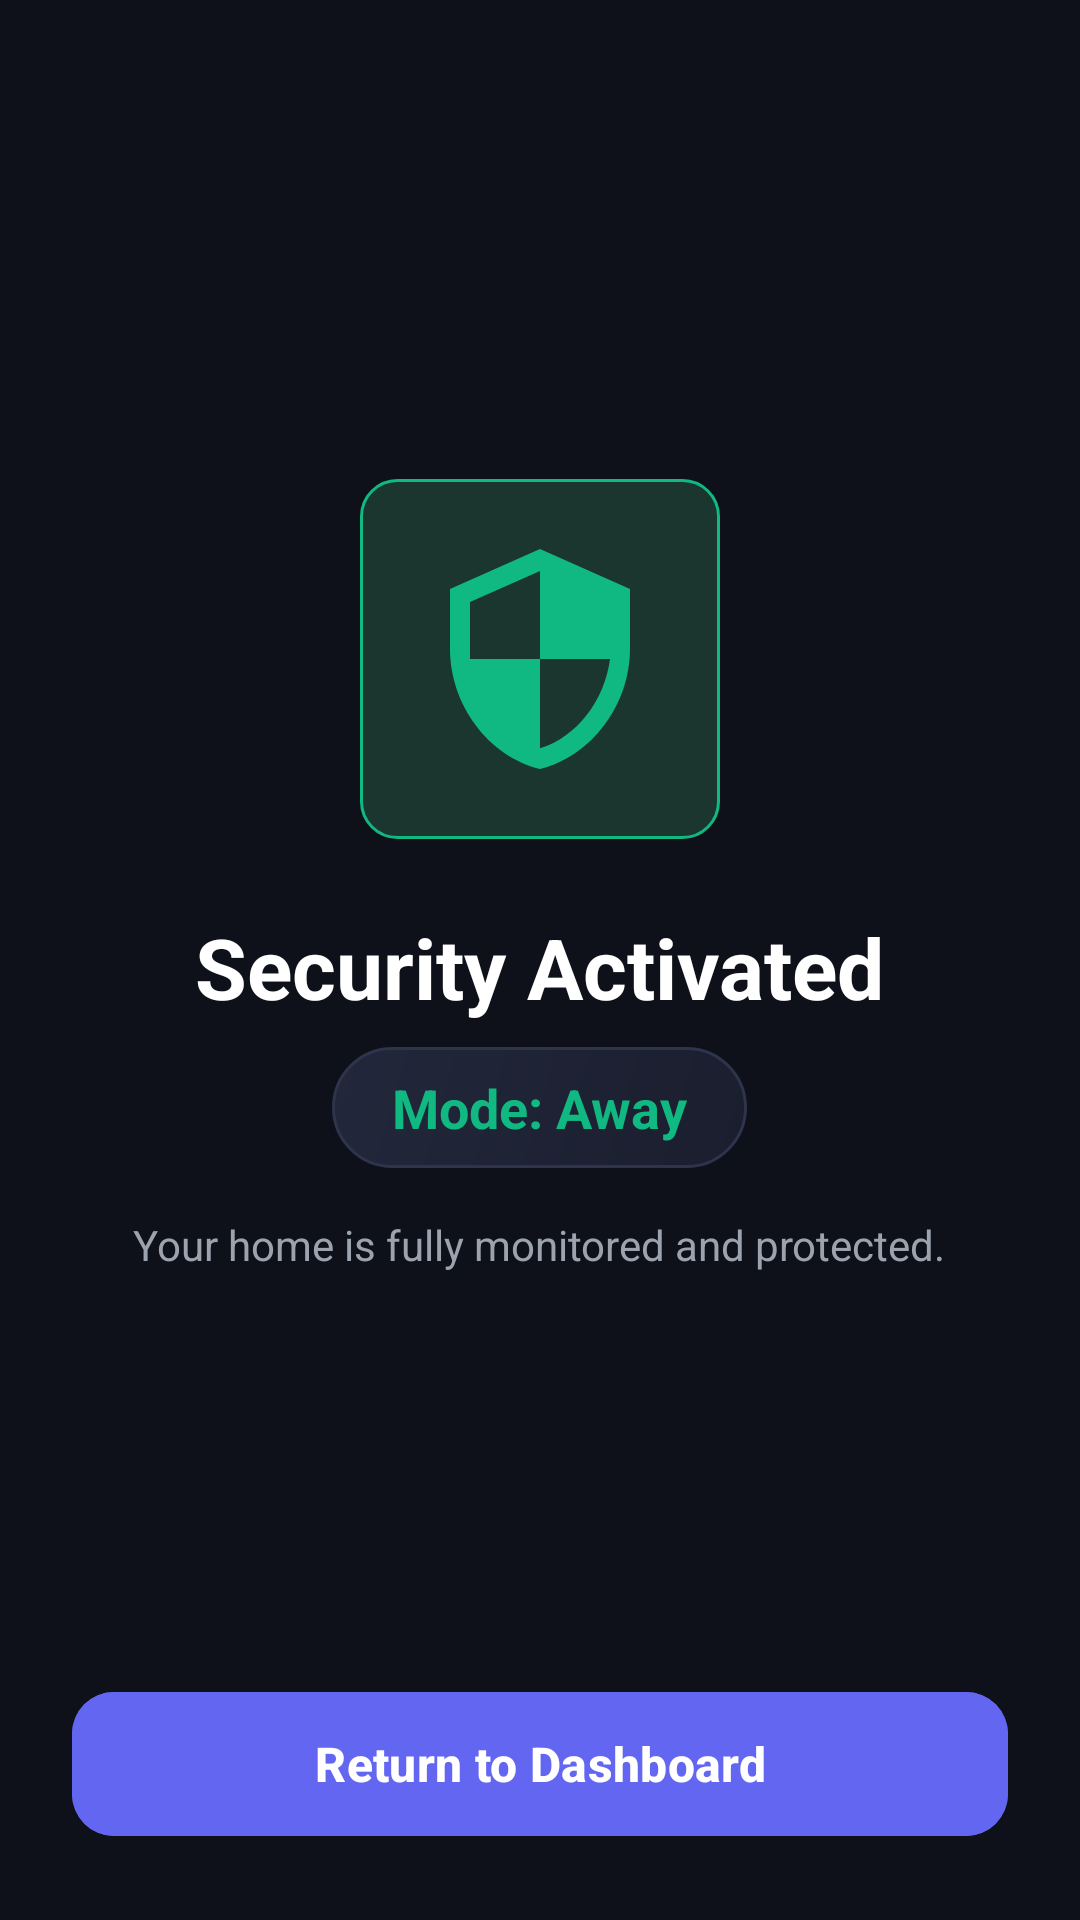

Layout XML and referenced resources for this Android screen:
<!-- AndroidManifest.xml: application theme Theme.HomeSecure -->
<!-- res/layout/activity_security_status.xml -->
<?xml version="1.0" encoding="utf-8"?>
<androidx.constraintlayout.widget.ConstraintLayout xmlns:android="http://schemas.android.com/apk/res/android"
    xmlns:app="http://schemas.android.com/apk/res-auto"
    xmlns:tools="http://schemas.android.com/tools"
    android:id="@+id/security_status_root"
    android:layout_width="match_parent"
    android:layout_height="match_parent"
    android:background="@color/bg_dark"
    android:padding="24dp"
    tools:context=".SecurityStatusActivity">

    <LinearLayout
        android:layout_width="match_parent"
        android:layout_height="wrap_content"
        android:gravity="center"
        android:orientation="vertical"
        app:layout_constraintBottom_toTopOf="@+id/btn_back_to_dashboard"
        app:layout_constraintEnd_toEndOf="parent"
        app:layout_constraintStart_toStartOf="parent"
        app:layout_constraintTop_toTopOf="parent">

        
        <FrameLayout
            android:layout_width="120dp"
            android:layout_height="120dp"
            android:layout_marginBottom="24dp"
            android:background="@drawable/bg_status_badge"
            android:padding="20dp">

            <ImageView
                android:id="@+id/iv_status_shield"
                android:layout_width="match_parent"
                android:layout_height="match_parent"
                android:layout_gravity="center"
                android:src="@drawable/ic_shield"
                app:tint="@color/status_green" />
        </FrameLayout>

        
        <TextView
            android:id="@+id/tv_status_title"
            android:layout_width="wrap_content"
            android:layout_height="wrap_content"
            android:text="@string/security_activated"
            android:textColor="@color/white"
            android:textSize="28sp"
            android:textStyle="bold" />

        
        <TextView
            android:id="@+id/tv_status_mode"
            android:layout_width="wrap_content"
            android:layout_height="wrap_content"
            android:layout_marginTop="8dp"
            android:background="@drawable/bg_card"
            android:paddingHorizontal="20dp"
            android:paddingVertical="8dp"
            android:text="Mode: Away"
            android:textColor="@color/status_green"
            android:textSize="18sp"
            android:textStyle="bold" />

        
        <TextView
            android:id="@+id/tv_status_desc"
            android:layout_width="wrap_content"
            android:layout_height="wrap_content"
            android:layout_marginTop="16dp"
            android:gravity="center"
            android:text="@string/security_active_desc"
            android:textColor="@color/text_secondary"
            android:textSize="14sp" />
    </LinearLayout>

    
    <com.google.android.material.button.MaterialButton
        android:id="@+id/btn_back_to_dashboard"
        android:layout_width="match_parent"
        android:layout_height="56dp"
        android:backgroundTint="@color/primary_indigo"
        android:text="@string/btn_return_dashboard"
        android:textColor="@color/white"
        android:textSize="16sp"
        android:textStyle="bold"
        app:cornerRadius="14dp"
        app:layout_constraintBottom_toBottomOf="parent"
        app:layout_constraintEnd_toEndOf="parent"
        app:layout_constraintStart_toStartOf="parent" />

</androidx.constraintlayout.widget.ConstraintLayout>
<!-- resources referenced by this layout -->
<resources>
  <color name="bg_dark">#0F111A</color>
  <color name="primary_indigo">#6366F1</color>
  <color name="status_green">#10B981</color>
  <color name="text_secondary">#9CA3AF</color>
  <color name="white">#FFFFFF</color>
  <!-- drawable bg_card (drawable) -->
  <?xml version="1.0" encoding="utf-8"?>
  <shape xmlns:android="http://schemas.android.com/apk/res/android"
      android:shape="rectangle">
      <gradient
          android:angle="135"
          android:startColor="#1A1E2E"
          android:endColor="#22273B" />
      <corners android:radius="20dp" />
      <stroke
          android:width="1dp"
          android:color="#2D344B" />
  </shape>
  <!-- drawable bg_status_badge (drawable) -->
  <?xml version="1.0" encoding="utf-8"?>
  <shape xmlns:android="http://schemas.android.com/apk/res/android"
      android:shape="rectangle">
      <solid android:color="#1A362E" />
      <corners android:radius="12dp" />
      <stroke
          android:width="1dp"
          android:color="#10B981" />
  </shape>
  <!-- drawable ic_shield (drawable) -->
  <vector xmlns:android="http://schemas.android.com/apk/res/android"
      android:width="24dp"
      android:height="24dp"
      android:viewportWidth="24"
      android:viewportHeight="24">
    <path
        android:fillColor="#FFFFFF"
        android:pathData="M12,1L3,5v6c0,5.55 3.84,10.74 9,12 5.16,-1.26 9,-6.45 9,-12V5l-9,-4zm0,10.99h7c-0.53,4.12 -3.28,7.79 -7,8.94V12H5V6.3l7,-3.11v8.8z"/>
  </vector>
  <string name="btn_return_dashboard">Return to Dashboard</string>
  <string name="security_activated">Security Activated</string>
  <string name="security_active_desc">Your home is fully monitored and protected.</string>
  <style name="Theme.HomeSecure" parent="Base.Theme.HomeSecure" />
  <style name="Base.Theme.HomeSecure" parent="Theme.Material3.Dark.NoActionBar">
          <item name="colorPrimary">@color/primary_indigo</item>
          <item name="colorOnPrimary">@color/white</item>
          <item name="colorPrimaryContainer">@color/primary_indigo_dark</item>
          <item name="colorSecondary">@color/accent_cyan</item>
          <item name="android:statusBarColor">@color/bg_dark</item>
  
          
          <item name="android:windowBackground">@color/bg_dark</item>
          <item name="android:textColorPrimary">@color/text_primary</item>
          <item name="android:textColorSecondary">@color/text_secondary</item>
      </style>
  <color name="primary_indigo_dark">#4F46E5</color>
  <color name="accent_cyan">#06B6D4</color>
  <color name="text_primary">#FFFFFF</color>
</resources>
